Run: headless pygame with SDL's dummy video driver; simulated clock (each Clock.tick advances the game by its frame time, no real sleeping); random seed 0; keys injected as events and as key.get_pressed() state; no mouse input; restart key R tapped at the start of phases 3 and 4.
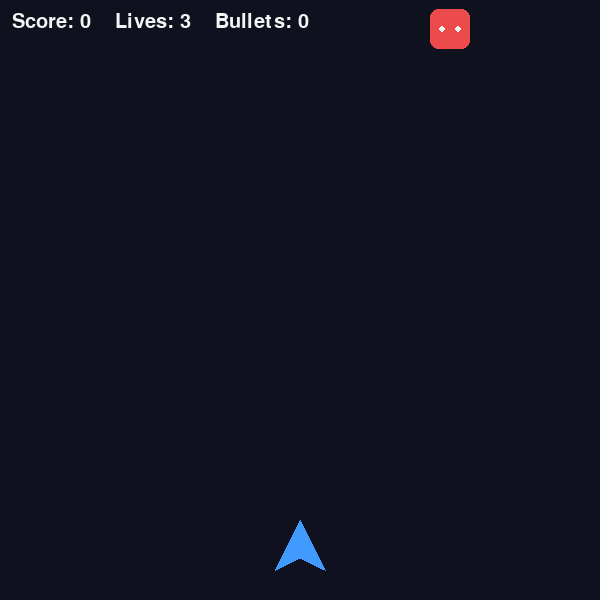
Frame 1 of 4 · flips 1–60 · no input
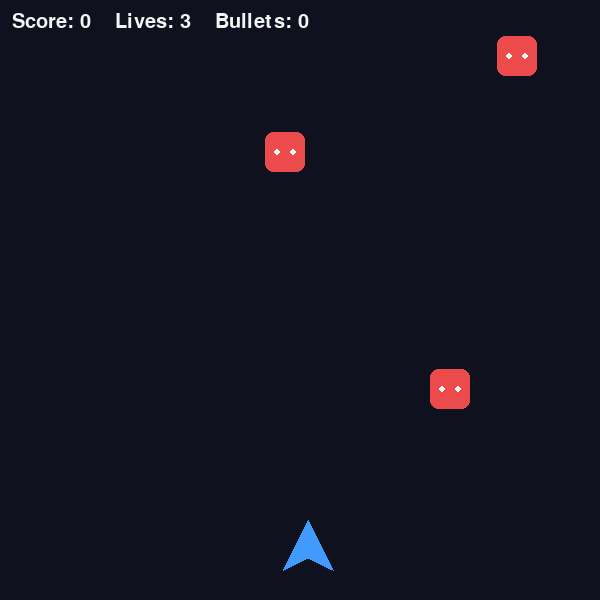
Frame 2 of 4 · flips 61–180 · tapped SPACE, RETURN · held RIGHT (→), D
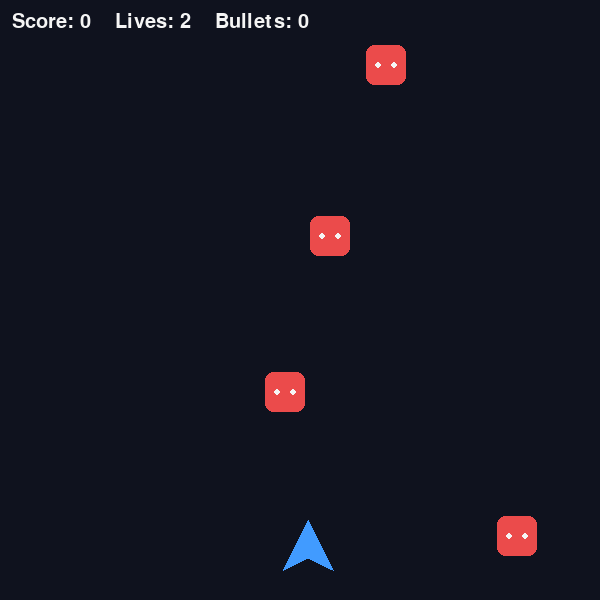
Frame 3 of 4 · flips 181–300 · tapped R · held DOWN (↓), S
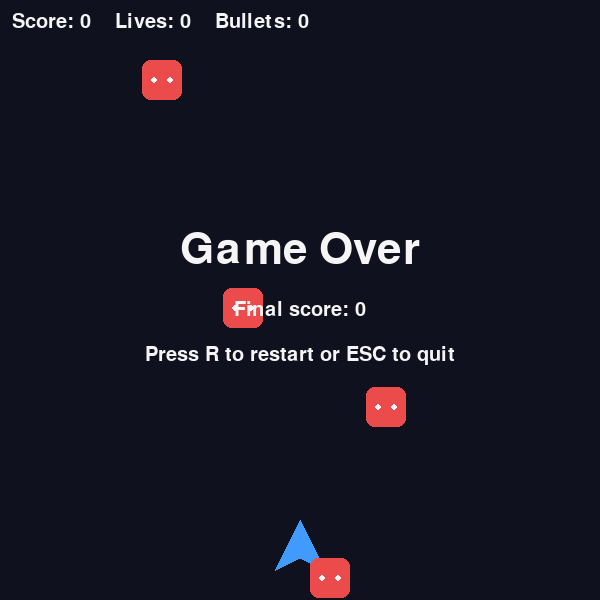
Frame 4 of 4 · flips 301–420 · tapped R · held LEFT (←), A, UP (↑), W

The pygame program that drew these frames:

import random
import sys

import pygame


WIDTH = 600
HEIGHT = 600
FPS = 60
MAX_BULLETS = 5
WHITE = (245, 245, 245)
BLACK = (15, 18, 30)
BLUE = (65, 155, 255)
YELLOW = (255, 220, 70)
RED = (235, 75, 75)


class Ship:
    def __init__(self):
        self.width = 50
        self.height = 50
        self.speed = 8
        self.rect = pygame.Rect(275, 520, self.width, self.height)

    def move(self, direction):
        self.rect.x += direction * self.speed
        self.rect.x = max(0, min(self.rect.x, WIDTH - self.width))

    def draw(self, surface):
        points = [
            (self.rect.centerx, self.rect.top),
            (self.rect.left, self.rect.bottom),
            (self.rect.centerx, self.rect.bottom - 12),
            (self.rect.right, self.rect.bottom),
        ]
        pygame.draw.polygon(surface, BLUE, points)


class Bullet:
    def __init__(self, x, y):
        self.width = 5
        self.height = 10
        self.speed = 10
        self.x = x  # Center x, so firing from the default ship is (300, 520).
        self.rect = pygame.Rect(x - self.width // 2, y, self.width, self.height)

    def update(self):
        self.rect.y -= self.speed

    def draw(self, surface):
        pygame.draw.rect(surface, YELLOW, self.rect)


class Enemy:
    def __init__(self, x=None, y=0, speed=None):
        self.width = 40
        self.height = 40
        self.speed = speed if speed is not None else random.randint(2, 4)
        if x is None:
            x = random.randint(0, WIDTH - self.width)
        self.rect = pygame.Rect(x, y, self.width, self.height)

    def update(self):
        self.rect.y += self.speed

    def draw(self, surface):
        pygame.draw.rect(surface, RED, self.rect, border_radius=8)
        pygame.draw.circle(surface, WHITE, (self.rect.centerx - 8, self.rect.centery), 3)
        pygame.draw.circle(surface, WHITE, (self.rect.centerx + 8, self.rect.centery), 3)


class SpaceShooter:
    def __init__(self):
        self.font = pygame.font.Font(None, 30)
        self.large_font = pygame.font.Font(None, 64)
        self.reset()

    def reset(self):
        self.ship = Ship()
        self.bullets = []
        self.enemies = []
        self.score = 0
        self.lives = 3
        self.game_over = False
        self.last_enemy_spawn = pygame.time.get_ticks()

    def handle_event(self, event):
        if event.type == pygame.QUIT:
            pygame.quit()
            sys.exit()

        if event.type != pygame.KEYDOWN:
            return

        if self.game_over:
            if event.key == pygame.K_r:
                self.reset()
            elif event.key == pygame.K_ESCAPE:
                pygame.quit()
                sys.exit()
            return

        if event.key == pygame.K_LEFT:
            self.ship.move(-1)
        elif event.key == pygame.K_RIGHT:
            self.ship.move(1)
        elif event.key == pygame.K_SPACE and len(self.bullets) < MAX_BULLETS:
            self.bullets.append(Bullet(self.ship.rect.centerx, self.ship.rect.y))

    def update(self):
        if self.game_over:
            return

        now = pygame.time.get_ticks()
        if now - self.last_enemy_spawn >= 900:
            self.enemies.append(Enemy())
            self.last_enemy_spawn = now

        for bullet in self.bullets:
            bullet.update()
        self.bullets = [bullet for bullet in self.bullets if bullet.rect.bottom > 0]

        for enemy in self.enemies:
            enemy.update()

        for bullet in self.bullets[:]:
            for enemy in self.enemies[:]:
                if bullet.rect.colliderect(enemy.rect):
                    self.bullets.remove(bullet)
                    self.enemies.remove(enemy)
                    self.score += 10
                    break

        escaped = [enemy for enemy in self.enemies if enemy.rect.y >= HEIGHT]
        for enemy in escaped:
            self.enemies.remove(enemy)
            self.lives = max(0, self.lives - 1)

        if self.lives == 0:
            self.game_over = True

    def draw(self, surface):
        surface.fill(BLACK)

        self.ship.draw(surface)
        for bullet in self.bullets:
            bullet.draw(surface)
        for enemy in self.enemies:
            enemy.draw(surface)

        status = self.font.render(
            f"Score: {self.score}    Lives: {self.lives}    Bullets: {len(self.bullets)}",
            True,
            WHITE,
        )
        surface.blit(status, (12, 12))

        if self.game_over:
            title = self.large_font.render("Game Over", True, WHITE)
            final_score = self.font.render(f"Final score: {self.score}", True, WHITE)
            restart = self.font.render("Press R to restart or ESC to quit", True, WHITE)
            surface.blit(title, title.get_rect(center=(WIDTH // 2, 250)))
            surface.blit(final_score, final_score.get_rect(center=(WIDTH // 2, 310)))
            surface.blit(restart, restart.get_rect(center=(WIDTH // 2, 355)))


def main():
    pygame.init()
    screen = pygame.display.set_mode((WIDTH, HEIGHT))
    pygame.display.set_caption("Space Shooter")
    clock = pygame.time.Clock()
    game = SpaceShooter()

    while True:
        for event in pygame.event.get():
            game.handle_event(event)

        game.update()
        game.draw(screen)
        pygame.display.flip()
        clock.tick(FPS)


if __name__ == "__main__":
    main()
